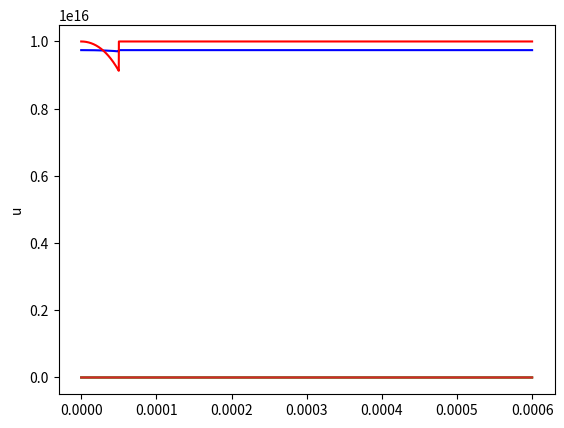

The script that saved this image:
import math as m
import matplotlib.pyplot as plt
import numpy as np

"""
four order Runge-Kutta method for solution equation
dy/dx=f(x, y)

Poisson equation with Maxwell-Boltzmann electrons and ion concentration from fluid model
for dn/dt = 0 and du/dt = 0

N=3
gammai = 5/3

dKsi/dx=F(x, Ksi)

"""


def RKPois1(dx, Ksi, Npl, n0, Ti, Te, V0):
    e = 1.6E-19
    eps0 = 8.85E-12
    kTe = Te * 1.6E-19  # J

    """
    Ksi(0)=0
    dKsi/dx(0) = 0
    dKsi/dx>0
    
    boundary N(x) = 0.995

    dKsi/dx=F(x, Ksi)
    F = -(A*exp(Ksi)+B*Ksi+C*(1-19*Te/2/Ti*Ksi)^3/2+D)^1/2

    A=2*e*e*n0/eps0/kTe*m.exp(e*V0/kTe)
    B=-32/19*e*e*n0/eps0/kTe
    C=8/361*Ti/Te*e*e*n0/eps0/kTe
    D=-2*e*e*n0/eps0/kTe*m.exp(e*V0/kTe)-8/361*Ti/Te*e*e*n0/eps0/kTe
    Ksi(0)=0

    Four order Runge-Kutta method
    f1=F(x[n], Ksi[n])
    f2=F(x[n]+dx/2, Ksi[n]+dx/2*f1)
    f3=F(x[n]+dx/2, Ksi[n]+dx/2*f2)
    f4=F(x[n]+dx, Ksi[n]+dx*f3)

    Ksi[n+1]=Ksi[n]+dx/6*(f1+2*f2+2*f3+f4)

    """

    # dx = x[Npl - 1]-x[Npl - 2]
    # Nx = len[Ksi]

    Ksi[2] = dx * dx * e * e * n0 / eps0 / kTe * (m.exp(e * V0 / kTe) - 1)
    A = 2 * e * e * n0 / eps0 / kTe * m.exp(e * V0 / kTe)
    B = -32/19 * e * e * n0 / eps0 / kTe
    C = 8/361 * Ti / Te * e * e * n0 / eps0 / kTe
    D = -2 * e * e * n0 / eps0 / kTe * m.exp(e * V0 / kTe) - 8/361 * Ti / Te * e * e * n0 / eps0 / kTe

    # print(A)
    # print(B)
    # print(C)
    # print(D)

    for i in range(2, Npl):
        f1 = -m.pow((A * m.exp(Ksi[i]) + B * Ksi[i] + C * m.pow((1 - 19 * Te / 2 / Ti * Ksi[i]), 1.5) + D), 0.5)
        f2 = -m.pow((A * m.exp(Ksi[i] + dx / 2 * f1) + B * (Ksi[i] + dx / 2 * f1) + C * m.pow(
            (1 - 19 * Te / 2 / Ti * (Ksi[i] + dx / 2 * f1)), 1.5) + D), 0.5)
        f3 = -m.pow((A * m.exp(Ksi[i] + dx / 2 * f2) + B * (Ksi[i] + dx / 2 * f2) + C * m.pow(
            (1 - 19 * Te / 2 / Ti * (Ksi[i] + dx / 2 * f2)), 1.5) + D), 0.5)
        f4 = -m.pow((A * m.exp(Ksi[i] + dx * f3) + B * (Ksi[i] + dx * f3) + C * m.pow(
            (1 - 19 * Te / 2 / Ti * (Ksi[i] + dx * f3)), 1.5) + D), 0.5)
        Ksi[i + 1] = Ksi[i] + dx / 6 * (f1 + 2 * f2 + 2 * f3 + f4)

    return Ksi


def RKPoisN(dx, Ksi, Npl, Nx, n0, Ti, Te, V0):
    e = 1.6E-19
    eps0 = 8.85E-12
    kTe = Te * 1.6E-19  # J

    """
    Ksi(a)=Ksi1(a)=Ksi[Npl-1]
    dKsi/dx(a) = dKsi1/dx(a) = (Ksi[Npl-1]-Ksi[Npl-2])/dx
    dKsi/dx<0

    dKsi/dx=-F(x, Ksi)
    F = -(A*exp(Ksi)+B*(1-Te/(2*Ti)*Ksi)^3/2+C)^1/2

    A=2*e*e*n0/eps0/kTe*m.exp(e*V0/kTe)
    B=4*Ti/Te*e*e*n0/eps0/kTe
    C=m.pow((Ksi[Npl-1]-Ksi[Npl-2])/dx, 2)-2*e*e*n0/eps0/kTe*m.exp(e*V0/kTe)*m.exp(Ksi[Npl-1])-4*Ti/Te*e*e*n0/eps0/kTe*m.pow((1-Te/2/Ti*Ksi[Npl-1]), 1.5)
    Ksi(a)=Ksi[Npl-1]

    Four order Runge-Kutta method
    f1=-F(x[n], Ksi[n])
    f2=-F(x[n]+dx/2, Ksi[n]+dx/2*f1)
    f3=-F(x[n]+dx/2, Ksi[n]+dx/2*f2)
    f4=-F(x[n]+dx, Ksi[n]+dx*f3)

    Ksi[n+1]=Ksi[n]+dx/6*(f1+2*f2+2*f3+f4)
    """

    # dx = x[Npl - 1]-x[Npl - 2]
    # Nx = len[Ksi]

    # Ksi[2] = dx * dx * e * e * n0 / eps0 / kTe * (m.exp(e * V0 / kTe) - 1)

    A = 2 * e * e * n0 / eps0 / kTe * m.exp(e * V0 / kTe)
    B = 4 * Ti / Te * e * e * n0 / eps0 / kTe
    C = m.pow((Ksi[Npl - 1] - Ksi[Npl - 2]) / dx, 2) - 2 * e * e * n0 / eps0 / kTe * m.exp(e * V0 / kTe) * m.exp(
        Ksi[Npl - 1]) - 4 * Ti / Te * e * e * n0 / eps0 / kTe * m.pow((1 - Te / 2 / Ti * Ksi[Npl - 1]), 1.5)

    # print(A)
    # print(B)
    # print(C)
    # print(D)

    for i in range(Npl - 1, Nx - 1):
        f1 = -m.pow((A * m.exp(Ksi[i]) + B * m.pow((1 - Te / 2 / Ti * Ksi[i]), 1.5) + C), 0.5)
        f2 = -m.pow((A * m.exp(Ksi[i] + dx / 2 * f1) + B * m.pow(
            (1 - Te / 2 / Ti * (Ksi[i] + dx / 2 * f1)), 1.5) + C), 0.5)
        f3 = -m.pow((A * m.exp(Ksi[i] + dx / 2 * f2) + B * m.pow(
            (1 - Te / 2 / Ti * (Ksi[i] + dx / 2 * f2)), 1.5) + C), 0.5)
        f4 = -m.pow((A * m.exp(Ksi[i] + dx * f3) + B * m.pow(
            (1 - Te / 2 / Ti * (Ksi[i] + dx * f3)), 1.5) + C), 0.5)
        Ksi[i + 1] = Ksi[i] + dx / 6 * (f1 + 2 * f2 + 2 * f3 + f4)

    return Ksi


def main():
    # initialisation of parameters
    boxsize = 6E-4  # m
    dt = 0.1  # ns
    Nx = 2000000
    tEnd = 50  # ns

    me = 9.11E-31  # kg
    mi = 6.68E-26  # kg
    e = 1.6E-19
    eps0 = 8.85E-12

    # plasma parameters
    Te = 2.3  # eV
    Ti = 0.06  # eV
    n0 = 1E16  # m-3
    Vdc = -18
    C = 1.4E-16
    C /= 1.6E-19

    # stitching parameters
    a = 5E-5  # m
    P = 0.995  # P = ni(a)/n0 boundary N(x)

    kTi = Ti * 1.6E-19  # J
    kTe = Te * 1.6E-19  # J
    V0 = -0.06
    # V0 = kTe / e * (1 - P) / (m.cosh(m.sqrt(e * e * n0 / 2 / eps0 / kTi) * a) - 1)

    Nt = int(tEnd / dt)
    dx = boxsize / Nx

    x = [k * dx for k in range(0, Nx)]
    V = [0 for k in range(0, Nx)]
    ni = [0 for k in range(0, Nx)]
    ne = [0 for k in range(0, Nx)]
    ui = [0 for k in range(0, Nx)]

    Vpl = [0 for k in range(0, Nx)]
    Nipl = [0 for k in range(0, Nx)]
    Nepl = [0 for k in range(0, Nx)]
    uipl = [0 for k in range(0, Nx)]
    Epl = [0 for k in range(0, Nx)]
    dKsidxpl = [0 for k in range(0, Nx)]

    # V0 = [0 for k in range(0, Nx)]

    Npl = int(a / dx)
    """
    for i in range(0, Npl):
        #V0[i] = kTe / e * (1 - 1.4) / (m.cosh(m.sqrt(e * e * n0 / 2 / eps0 / kTi) * (x[i]+dx)) - 1)
        Vpl[i] = V0*(1+2*Ti/Te*(m.cosh(m.sqrt(e*e*n0/2/eps0/kTi)*x[i])-1))
        Nipl[i] = n0 - n0*e*V0/kTe*(m.cosh(m.sqrt(e*e*n0/2/eps0/kTi)*x[i])-1)
        uipl[i] = n0 * m.sqrt(kTi/mi) / Nipl[i]
        Nepl[i] = n0 * m.exp(e*Vpl[i]/kTe)
        dKsidxpl[i] = 2*Ti/Te*e*V0/kTe*m.sqrt(e*e*n0/2/eps0/kTi)*m.sinh(m.sqrt(e*e*n0/2/eps0/kTi)*x[i])
        Epl[i] = -kTe/e*dKsidxpl[i]


    print(m.sqrt(eps0*kTe/e*e*n0))
    print(V0)
    """

    Ksi = [0 for k in range(0, Nx)]
    # Ne = [0 for k in range(0, Nx)]
    Ni = [0 for k in range(0, Nx)]
    # Ve = [0 for k in range(0, Nx)]
    # Vi = [0 for k in range(0, Nx)]
    Vrf = 0
    """
    for i in range(0, Npl):
        Ksi[i] = e*(Vpl[i]-V0)/kTe
        Ni[i] = Nipl[i]/n0
    """
    """
    plt.plot(x, dKsidxpl)
    plt.ylabel('dKsi/dx')
    plt.show()
    """

    Ksi = RKPois1(dx, Ksi, Npl, n0, Ti, Te, V0)

    for i in range(0, Nx):
        Ni[i] = 1 + 3 / 19 * (1 - m.sqrt(1 - 19 * Te / 2 / Ti * Ksi[i]))

    #Ksi = RKPoisN(dx, Ksi, Npl, Nx, n0, Ti, Te, V0)

    #for i in range(Npl, Nx):
        #Ni[i] = 1 / 2 * m.pow((1 - Te / 2 / Ti * Ksi[i]), -0.5)

    # return to V, n
    for i in range(0, Nx):
        V[i] = kTe / e * Ksi[i] + V0
        ni[i] = n0 * Ni[i]
        ui[i] = n0 * m.sqrt(kTi / mi) / ni[i]
        ne[i] = n0 * m.exp(e * V[i] / kTe)


    plt.plot(x, Ksi)
    plt.ylabel('Ksi')
    plt.show()

    plt.plot(x, Ni)
    plt.ylabel('N')
    plt.show()


    plt.plot(x, ne, 'b')
    plt.plot(x, ni, 'r')
    plt.ylabel('N')
    plt.show()

    plt.plot(x, V)
    plt.ylabel('V')
    plt.show()

    # plt.plot(x, Epl)
    # plt.ylabel('E')
    # plt.show()

    plt.plot(x, ui)
    plt.ylabel('u')
    plt.show()

    return 0


if __name__ == "__main__":
    main()